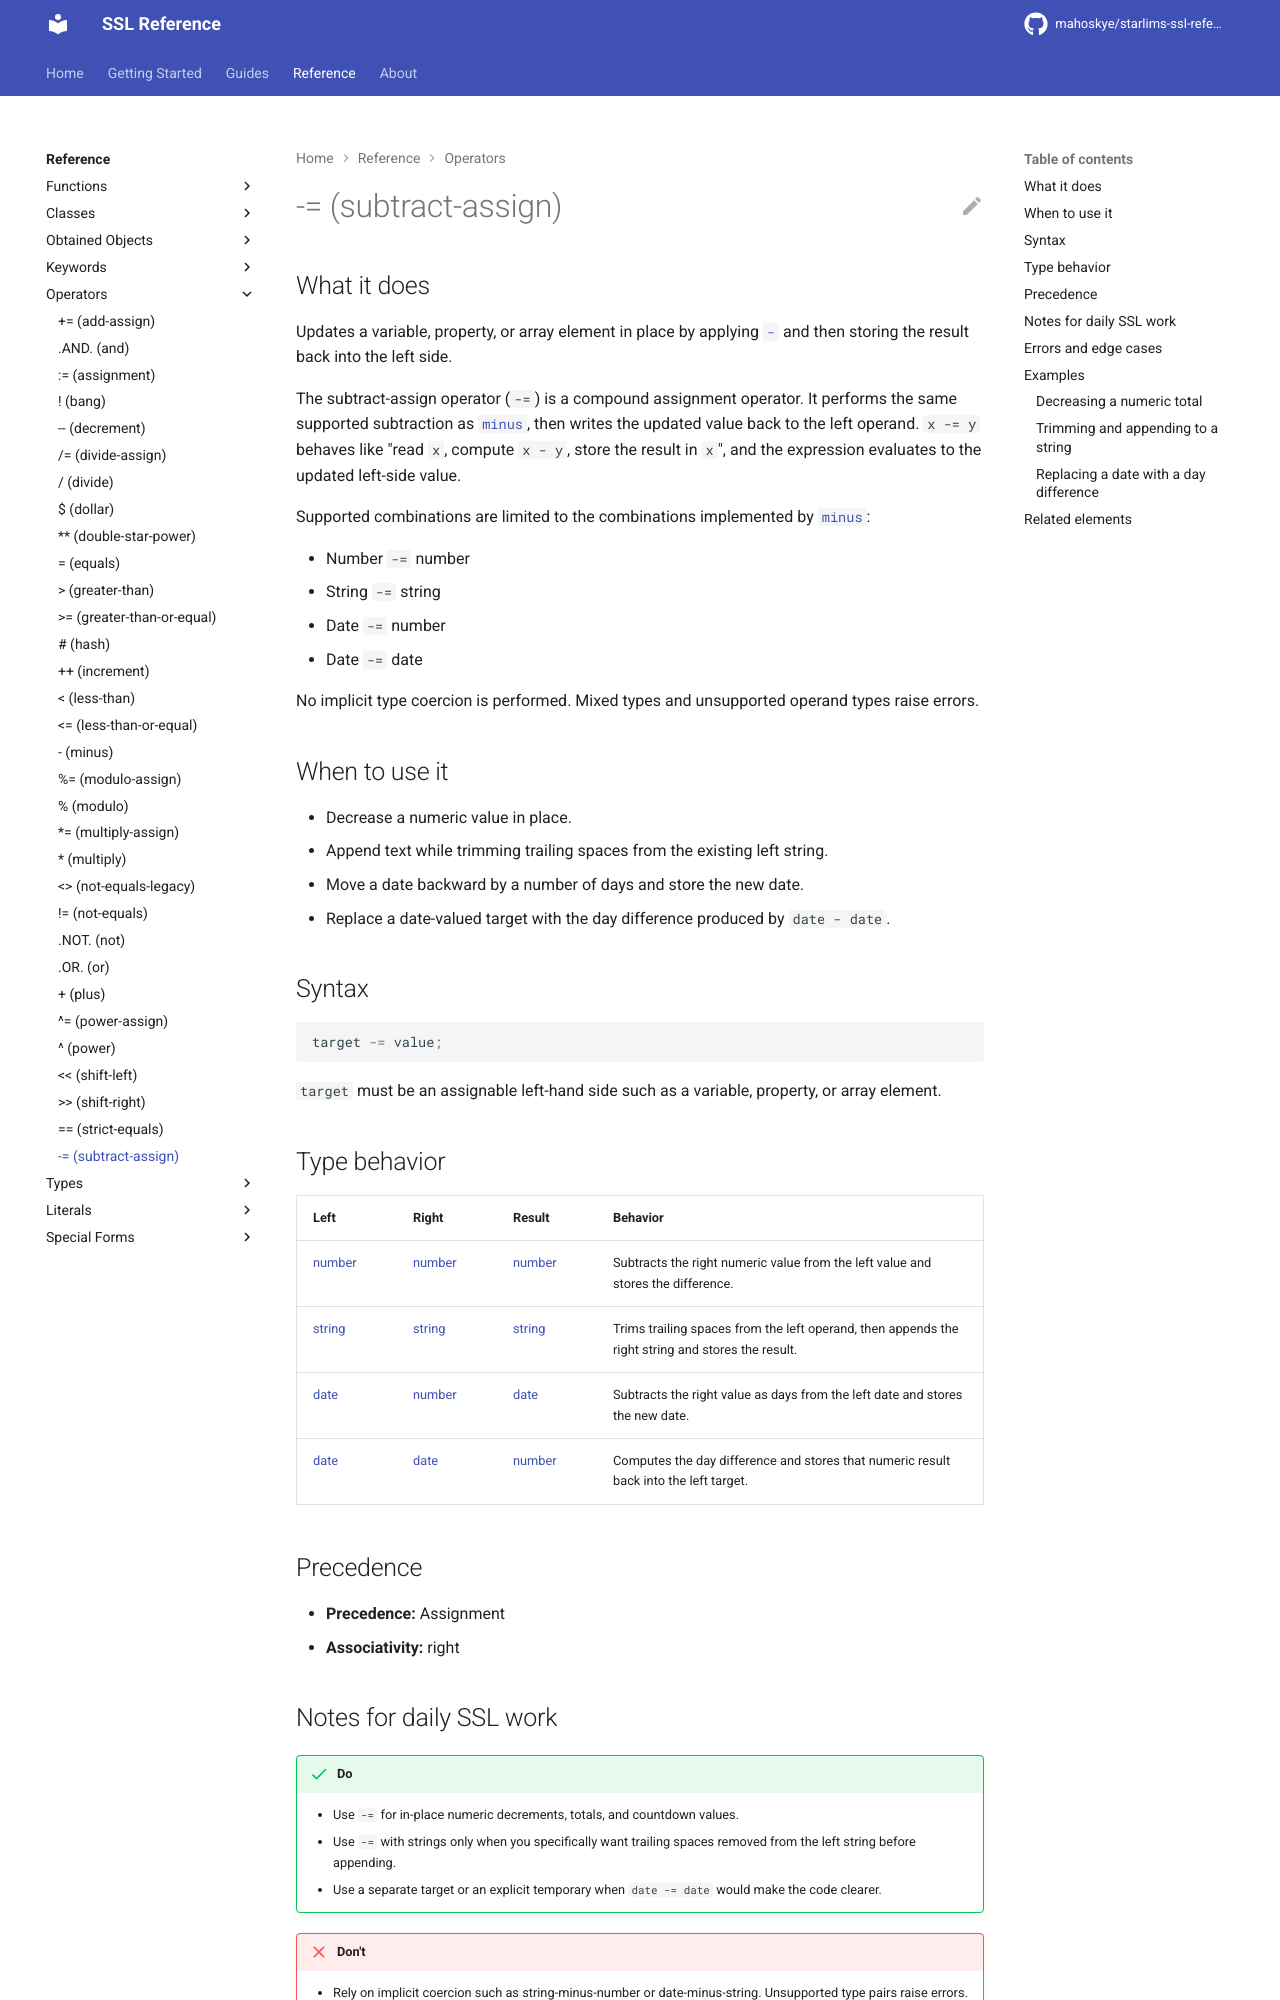

repository: mahoskye/starlims-ssl-reference · page: reference/operators/subtract-assign/index.html · generator: mkdocs

---
title: "-= (subtract-assign)"
summary: "Updates a variable, property, or array element in place by applying - and then storing the result back into the left side."
id: ssl.operator.subtract-assign
element_type: operator
doc_status: published
starlims:
  applies_to: [11, 12]
  verified_against: [12]
---

# -= (subtract-assign)
## What it does

Updates a variable, property, or array element in place by applying [`-`](minus.md) and then storing the result back into the left side.

The subtract-assign operator (`-=`) is a compound assignment operator. It performs the same supported subtraction as [`minus`](minus.md), then writes the updated value back to the left operand. `x -= y` behaves like "read `x`, compute `x - y`, store the result in `x`", and the expression evaluates to the updated left-side value.

Supported combinations are limited to the combinations implemented by [`minus`](minus.md):

- Number `-=` number
- String `-=` string
- Date `-=` number
- Date `-=` date

No implicit type coercion is performed. Mixed types and unsupported operand types raise errors.

## When to use it

- Decrease a numeric value in place.
- Append text while trimming trailing spaces from the existing left string.
- Move a date backward by a number of days and store the new date.
- Replace a date-valued target with the day difference produced by `date - date`.

## Syntax

```ssl
target -= value;
```

`target` must be an assignable left-hand side such as a variable, property, or array element.

## Type behavior

| Left | Right | Result | Behavior |
| --- | --- | --- | --- |
| [number](../types/number.md) | [number](../types/number.md) | [number](../types/number.md) | Subtracts the right numeric value from the left value and stores the difference. |
| [string](../types/string.md) | [string](../types/string.md) | [string](../types/string.md) | Trims trailing spaces from the left operand, then appends the right string and stores the result. |
| [date](../types/date.md) | [number](../types/number.md) | [date](../types/date.md) | Subtracts the right value as days from the left date and stores the new date. |
| [date](../types/date.md) | [date](../types/date.md) | [number](../types/number.md) | Computes the day difference and stores that numeric result back into the left target. |

## Precedence

- **Precedence:** Assignment
- **Associativity:** right
